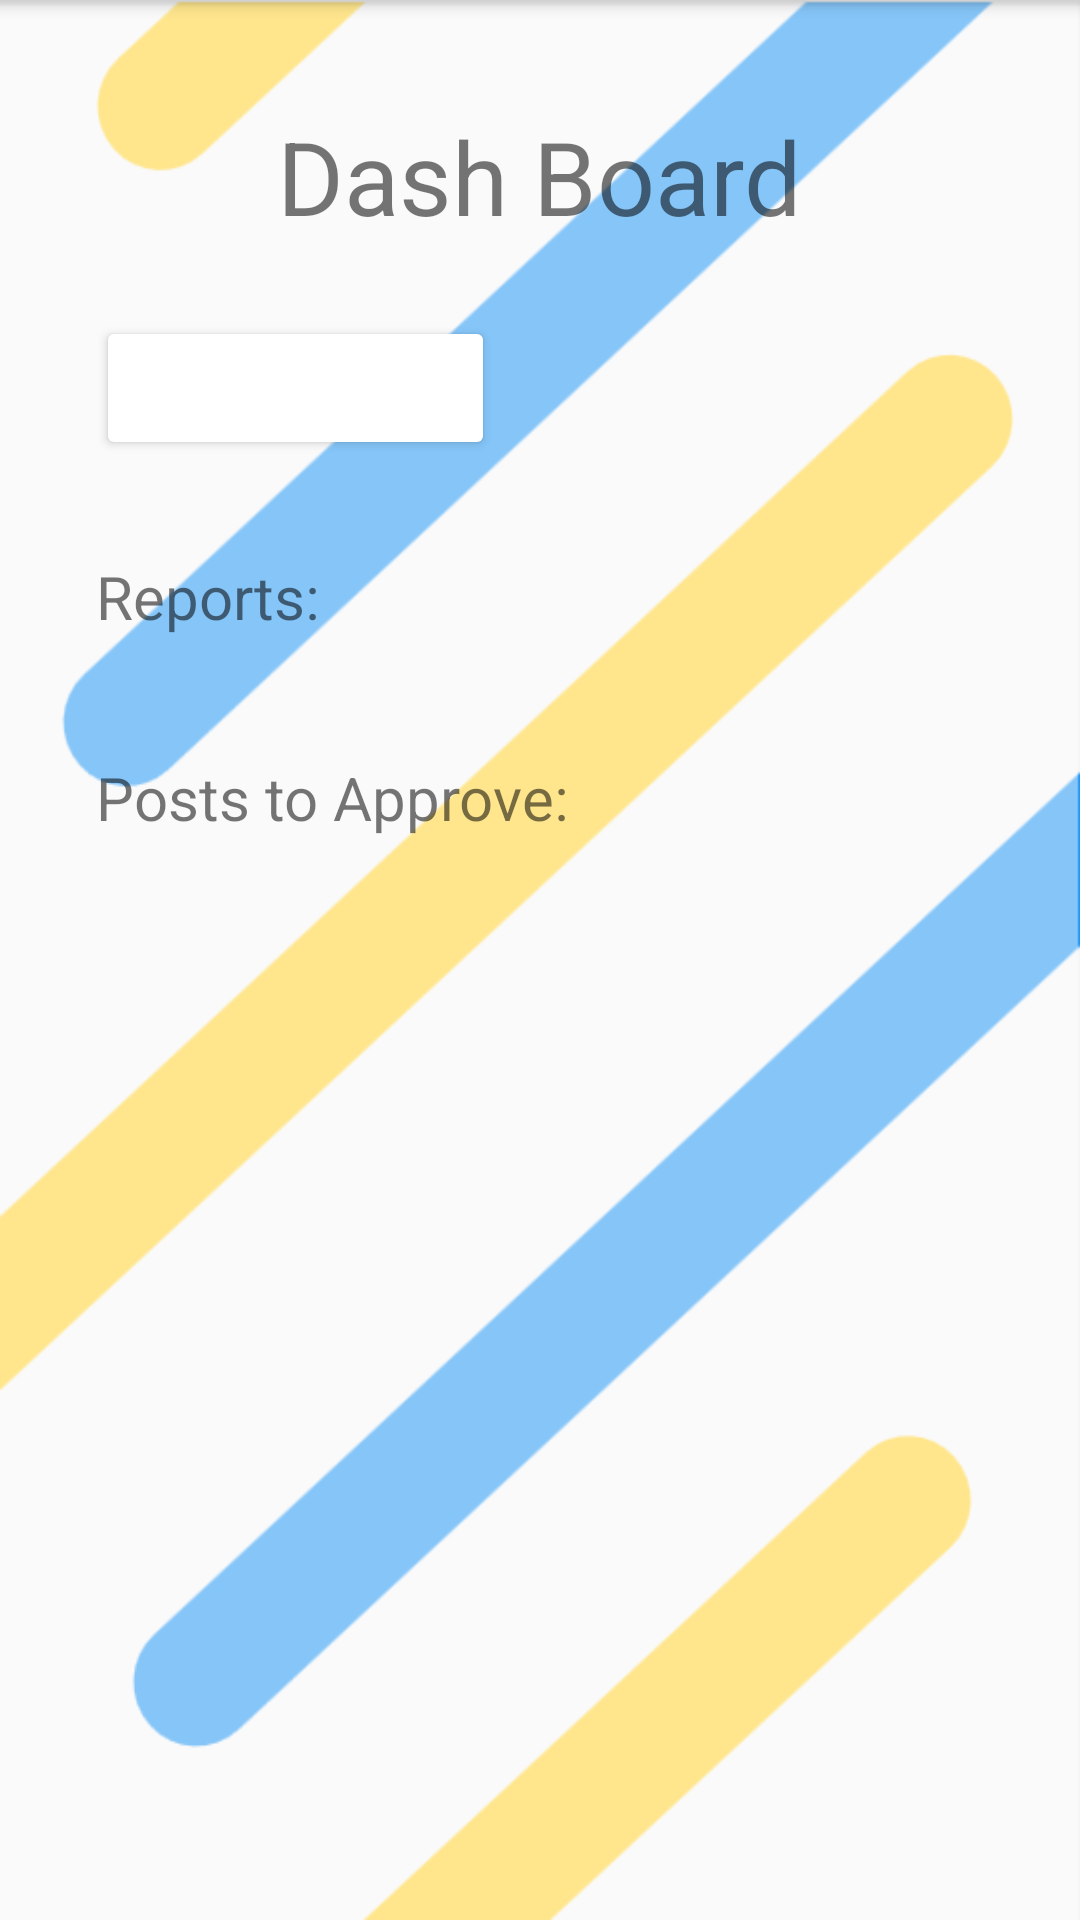

This screen was rendered from an Android layout file. Write that file and the resources it references.
<!-- AndroidManifest.xml: application theme AppTheme -->
<!-- res/layout/fragment_admin_dash_board.xml -->
<?xml version="1.0" encoding="utf-8"?>
<ScrollView xmlns:android="http://schemas.android.com/apk/res/android"
    xmlns:app="http://schemas.android.com/apk/res-auto"
    xmlns:tools="http://schemas.android.com/tools"
    android:layout_width="match_parent"
    android:layout_height="match_parent"
    android:fillViewport="true"
    android:background="@drawable/back4"
    tools:context=".fragments.AdminDashBoardFragment">

    <androidx.constraintlayout.widget.ConstraintLayout
        android:layout_width="match_parent"
        android:layout_height="wrap_content">

        <TextView
            android:id="@+id/textView17"
            android:layout_width="wrap_content"
            android:layout_height="wrap_content"
            android:layout_marginTop="36dp"
            android:text="@string/dash_board"
            android:textSize="34sp"
            app:layout_constraintEnd_toEndOf="parent"
            app:layout_constraintStart_toStartOf="parent"
            app:layout_constraintTop_toTopOf="parent" />

        

        <Button
            android:id="@+id/addAdminButton"
            android:layout_width="wrap_content"
            android:layout_height="wrap_content"
            android:layout_marginStart="32dp"
            android:layout_marginTop="24dp"
            android:backgroundTint="@color/quantum_bluegrey500"
            android:text="@string/add_new_admin"
            android:textColor="@color/white"
            app:layout_constraintStart_toStartOf="parent"
            app:layout_constraintTop_toBottomOf="@+id/textView17" />

        <TextView
            android:id="@+id/textView18"
            android:layout_width="wrap_content"
            android:layout_height="wrap_content"
            android:layout_marginStart="32dp"
            android:layout_marginTop="32dp"
            android:text="@string/reports"
            android:textSize="20sp"
            app:layout_constraintStart_toStartOf="parent"
            app:layout_constraintTop_toBottomOf="@+id/addAdminButton" />

        <androidx.recyclerview.widget.RecyclerView
            android:id="@+id/reportsRecyclerView"
            android:layout_width="0dp"
            android:layout_height="wrap_content"
            android:layout_marginStart="32dp"
            android:layout_marginTop="8dp"
            android:layout_marginEnd="32dp"
            app:layout_constraintEnd_toEndOf="parent"
            app:layout_constraintStart_toStartOf="parent"
            app:layout_constraintTop_toBottomOf="@+id/textView18" />

        <TextView
            android:id="@+id/textView19"
            android:layout_width="wrap_content"
            android:layout_height="wrap_content"
            android:layout_marginStart="32dp"
            android:layout_marginTop="32dp"
            android:text="@string/posts_to_approve"
            android:textSize="20sp"
            app:layout_constraintStart_toStartOf="parent"
            app:layout_constraintTop_toBottomOf="@+id/reportsRecyclerView" />

        <androidx.recyclerview.widget.RecyclerView
            android:id="@+id/postsToApproveRecyclerView"
            android:layout_width="0dp"
            android:layout_height="wrap_content"
            android:layout_marginStart="32dp"
            android:layout_marginTop="8dp"
            android:layout_marginEnd="32dp"
            app:layout_constraintEnd_toEndOf="parent"
            app:layout_constraintHorizontal_bias="0.0"
            app:layout_constraintStart_toStartOf="parent"
            app:layout_constraintTop_toBottomOf="@+id/textView19" />

    </androidx.constraintlayout.widget.ConstraintLayout>

</ScrollView>
<!-- resources referenced by this layout -->
<resources>
  <color name="white">#FFFFFFFF</color>
  <!-- drawable back4: png bitmap (drawable, 48011 bytes) -->
  <string name="add_new_admin">Add new Admin</string>
  <string name="dash_board">Dash Board</string>
  <string name="posts_to_approve">Posts to Approve:</string>
  <string name="reports">Reports:</string>
  <style name="AppTheme" parent="Theme.MaterialComponents.Light.NoActionBar">
          
          <item name="colorPrimary">@color/colorPrimary</item>
          <item name="colorPrimaryDark">@color/colorPrimaryDark</item>
          <item name="colorAccent">@color/colorAccent</item>
      </style>
  <color name="colorPrimary">#2196F3</color>
  <color name="colorPrimaryDark">#1976D2</color>
  <color name="colorAccent">#ffd230</color>
</resources>
